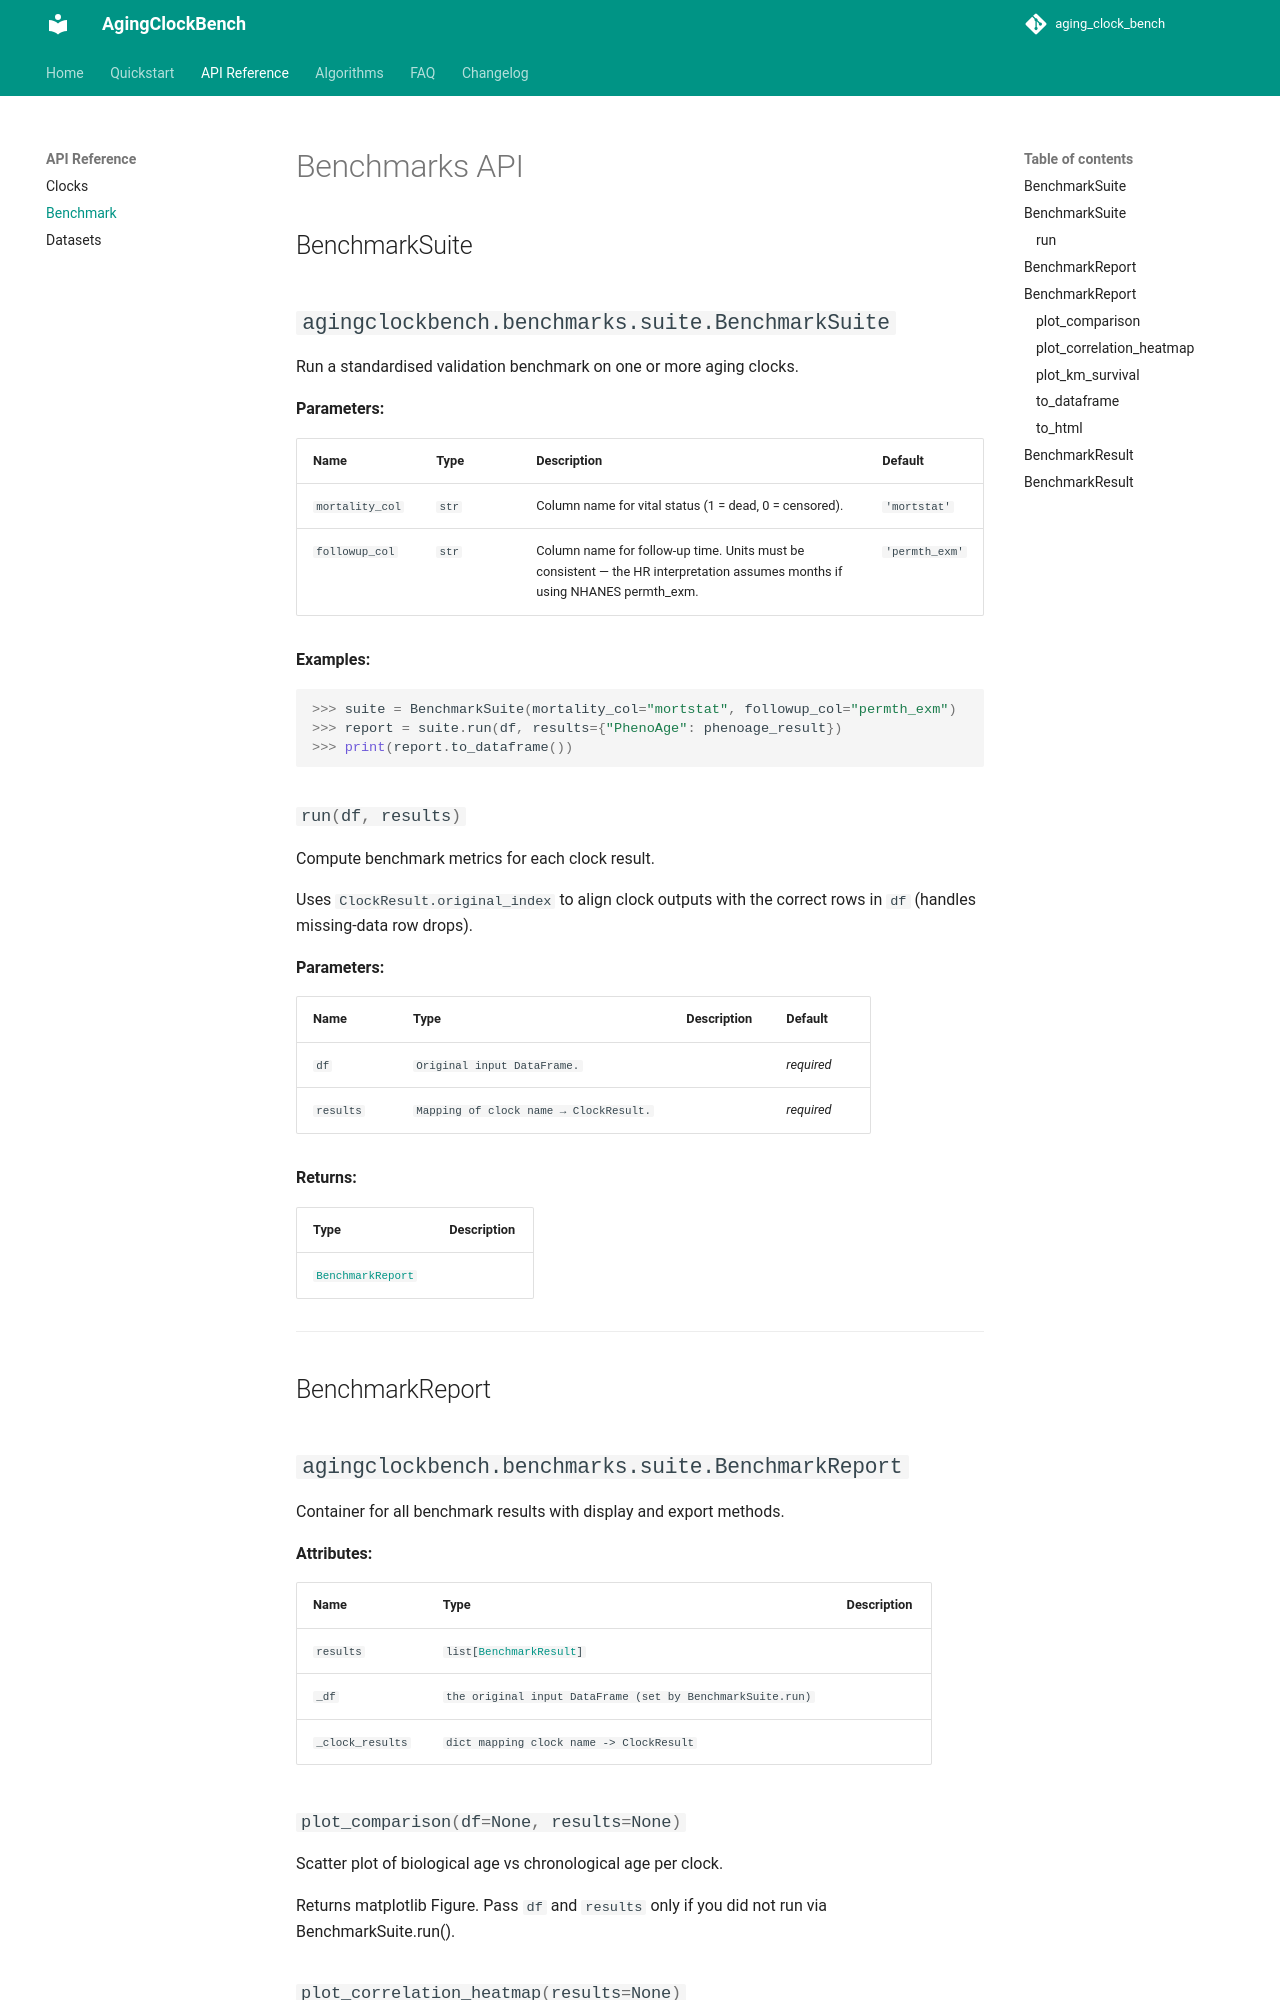

repository: aadityageddam-ux/aging_clock_bench · page: api/benchmarks/index.html · generator: mkdocs

# Benchmarks API

## BenchmarkSuite

::: agingclockbench.benchmarks.suite.BenchmarkSuite
    options:
      show_root_heading: true
      show_source: false

---

## BenchmarkReport

::: agingclockbench.benchmarks.suite.BenchmarkReport
    options:
      show_root_heading: true
      show_source: false
